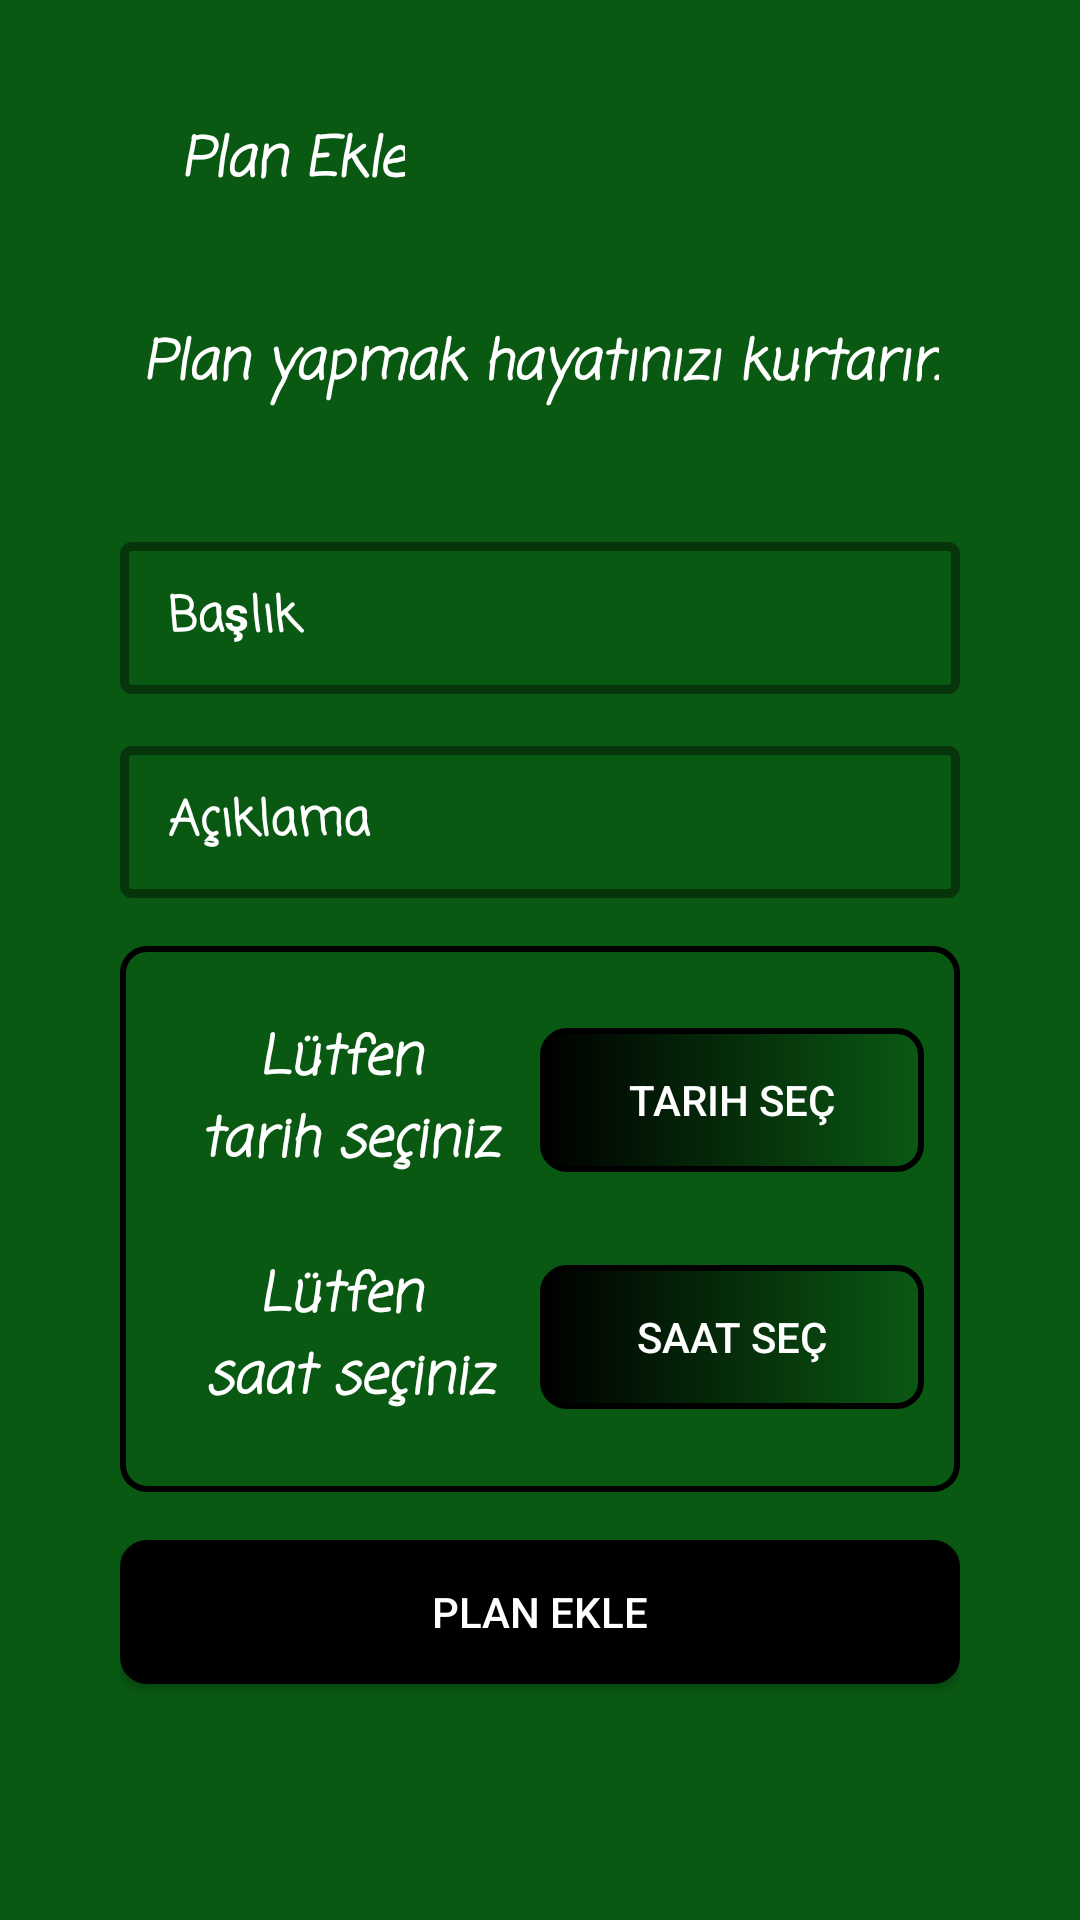

Write the Android layout XML for this screen, with the resource values it uses.
<!-- AndroidManifest.xml: application theme AppTheme -->
<!-- res/layout/fragment_add_plan.xml -->
<?xml version="1.0" encoding="utf-8"?>
<LinearLayout xmlns:android="http://schemas.android.com/apk/res/android"
    xmlns:app="http://schemas.android.com/apk/res-auto"
    xmlns:tools="http://schemas.android.com/tools"
    android:layout_width="match_parent"
    android:layout_height="match_parent"
    android:background="@color/green"
    android:orientation="vertical"
    android:padding="40dp"
    android:theme="@style/NavTheme"
    tools:context=".Fragments.Plans.AddPlanFragment">

    <LinearLayout
        android:layout_width="match_parent"
        android:layout_height="wrap_content"
        android:orientation="horizontal">

        <ImageView
            android:id="@+id/button_back_add_plan"
            android:layout_width="wrap_content"
            android:layout_height="wrap_content"
            android:layout_gravity="start"
            android:src="@drawable/back_icon_white" />

        <TextView
            android:layout_width="wrap_content"
            android:layout_height="wrap_content"
            android:layout_gravity="center"
            android:layout_marginStart="20dp"
            android:fontFamily="casual"
            android:gravity="center"
            android:text="@string/add_plan"
            android:textColor="@color/white"
            android:textSize="18sp"
            android:textStyle="bold|italic" />
    </LinearLayout>

    <TextView
        android:layout_width="wrap_content"
        android:layout_height="wrap_content"
        android:layout_gravity="center"
        android:layout_marginTop="40dp"
        android:fontFamily="casual"
        android:gravity="center"
        android:text="@string/plan_message"
        android:textColor="@color/white"
        android:textSize="18sp"
        android:textStyle="bold|italic" />



    <com.google.android.material.textfield.TextInputLayout
        style="@style/Widget.MaterialComponents.TextInputLayout.OutlinedBox.Dense"
        android:layout_width="match_parent"
        android:layout_height="wrap_content"
        android:layout_marginTop="40dp"
        android:hint="@string/card_title"
        android:textColorHint="@color/white"
        app:boxStrokeColor="@color/white"
        app:boxStrokeWidth="3dp"
        app:boxStrokeWidthFocused="2dp"
        app:endIconMode="clear_text"
        app:endIconTint="@color/white"
        app:helperTextTextColor="@color/white"
        app:hintTextColor="@color/white">

        <com.google.android.material.textfield.TextInputEditText
            android:id="@+id/edit_title"
            android:layout_width="match_parent"
            android:layout_height="wrap_content"
            android:fontFamily="casual"
            android:textColor="@color/white"
            android:textStyle="bold"
            />

    </com.google.android.material.textfield.TextInputLayout>

    <com.google.android.material.textfield.TextInputLayout
        style="@style/Widget.MaterialComponents.TextInputLayout.OutlinedBox.Dense"
        android:layout_width="match_parent"
        android:layout_height="wrap_content"
        android:layout_marginTop="12dp"
        android:hint="@string/card_content"
        android:textColorHint="@color/white"
        app:boxStrokeColor="@color/white"
        app:boxStrokeWidth="3dp"
        app:boxStrokeWidthFocused="2dp"
        app:endIconMode="clear_text"
        app:endIconTint="@color/white"
        app:helperTextTextColor="@color/white"
        app:hintTextColor="@color/white">

        <com.google.android.material.textfield.TextInputEditText
            android:id="@+id/edit_content"
            android:layout_width="match_parent"
            android:layout_height="wrap_content"
            android:fontFamily="casual"
            android:textColor="@color/white"
            android:textStyle="bold" />

    </com.google.android.material.textfield.TextInputLayout>


    <LinearLayout
        android:layout_width="match_parent"
        android:layout_height="wrap_content"
        android:layout_marginTop="16dp"
        android:background="@drawable/layout_style"
        android:orientation="vertical"
        android:padding="12dp">

        <LinearLayout
            android:layout_width="match_parent"
            android:layout_height="wrap_content"
            android:orientation="horizontal" >

            <TextView
                android:id="@+id/text_date"
                android:layout_width="match_parent"
                android:layout_height="wrap_content"
                android:layout_gravity="center"
                android:layout_margin="12dp"
                android:layout_weight="1"
                android:fontFamily="casual"
                android:gravity="center"
                android:hint="@string/choose_date_please"
                android:textColor="@color/white"
                android:textColorHint="@color/white"
                android:textSize="18sp"
                android:textStyle="bold|italic" />

            <Button
                android:id="@+id/button_date"
                android:layout_width="match_parent"
                android:layout_height="wrap_content"
                android:layout_gravity="center"
                android:layout_weight="1"
                android:background="@drawable/button_style_2"
                android:gravity="center"
                android:text="@string/choose_date"
                android:textColor="@color/white" />

        </LinearLayout>

        <LinearLayout
            android:layout_width="match_parent"
            android:layout_height="wrap_content"
            android:orientation="horizontal"
           >

            <TextView
                android:id="@+id/text_time"
                android:layout_width="match_parent"
                android:layout_height="wrap_content"
                android:layout_weight="1"
                android:layout_margin="12dp"
                android:gravity="center"
                android:layout_gravity="center"
                android:hint="@string/choose_time_please"
                android:textColorHint="@color/white"
                android:textColor="@color/white"
                android:textStyle="bold|italic"
                android:fontFamily="casual"
                android:textSize="18sp"
                />

            <Button
                android:id="@+id/button_time"
                android:layout_width="match_parent"
                android:layout_height="wrap_content"
                android:background="@drawable/button_style_2"
                android:textColor="@color/white"
                android:layout_weight="1"
                android:layout_gravity="center"
                android:text="@string/choose_time"/>

        </LinearLayout>

    </LinearLayout>

    <Button
        android:id="@+id/button_confirm_plan"
        android:layout_marginTop="16dp"
        android:layout_width="match_parent"
        android:layout_height="wrap_content"
        android:layout_gravity="end"
        android:background="@drawable/button_style"
        android:textColor="@color/white"
        android:text="@string/add_plan"/>


</LinearLayout>
<!-- resources referenced by this layout -->
<resources>
  <color name="green">#0A5913</color>
  <color name="white">#FFFFFF</color>
  <!-- drawable button_style (drawable) -->
  <?xml version="1.0" encoding="utf-8"?>
  <selector xmlns:android="http://schemas.android.com/apk/res/android">
      <item >
          <shape android:shape="rectangle">
              <corners android:radius="8dp"/>
              <stroke android:color="@color/colorAccent" android:width="2dp"/>
              <solid android:color="@color/colorAccent"/>
          </shape>
      </item>
  </selector>
  <!-- drawable button_style_2 (drawable) -->
  <?xml version="1.0" encoding="utf-8"?>
  <selector xmlns:android="http://schemas.android.com/apk/res/android">
      <item >
          <shape android:shape="rectangle">
              <corners android:radius="8dp"/>
              <stroke android:color="@color/colorAccent" android:width="2dp"/>
              <solid android:color="@color/colorAccent"/>
              <gradient android:startColor="@color/colorAccent"/>
          </shape>
      </item>
  </selector>
  <!-- drawable layout_style (drawable) -->
  <?xml version="1.0" encoding="utf-8"?>
  <selector xmlns:android="http://schemas.android.com/apk/res/android">
      <item >
          <shape android:shape="rectangle">
              <corners android:radius="8dp"/>
              <stroke android:color="@color/colorAccent" android:width="2dp"/>
  
          </shape>
      </item>
  </selector>
  <string name="add_plan">Plan Ekle</string>
  <string name="card_content">Açıklama</string>
  <string name="card_title">Başlık</string>
  <string name="choose_date">Tarih Seç</string>
  <string name="choose_date_please">Lütfen \ntarih seçiniz</string>
  <string name="choose_time">Saat Seç</string>
  <string name="choose_time_please">Lütfen \nsaat seçiniz</string>
  <string name="plan_message">Plan yapmak hayatınızı kurtarır.</string>
  <style name="NavTheme" parent="Theme.MaterialComponents.Light.NoActionBar.Bridge">
          <item name="colorPrimary">@color/colorAccent</item>
          <item name="colorPrimaryDark">@color/colorPrimaryDark</item>
          <item name="colorAccent">@color/colorAccent</item>
          <item name="color">@color/green</item>
          <item name="windowActionBar">false</item>
          <item name="windowNoTitle">true</item>
  
      </style>
  <style name="AppTheme" parent="Theme.AppCompat.DayNight.DarkActionBar">
          <item name="colorPrimary">@color/green</item>
          <item name="colorPrimaryDark">@color/colorPrimaryDark</item>
          <item name="colorAccent">@color/colorAccent</item>
          <item name="color">@color/colorPrimary</item>
  
      </style>
  <color name="colorAccent">#000000</color>
  <color name="colorPrimaryDark">#C51515</color>
  <color name="colorPrimary">#00F456</color>
</resources>
